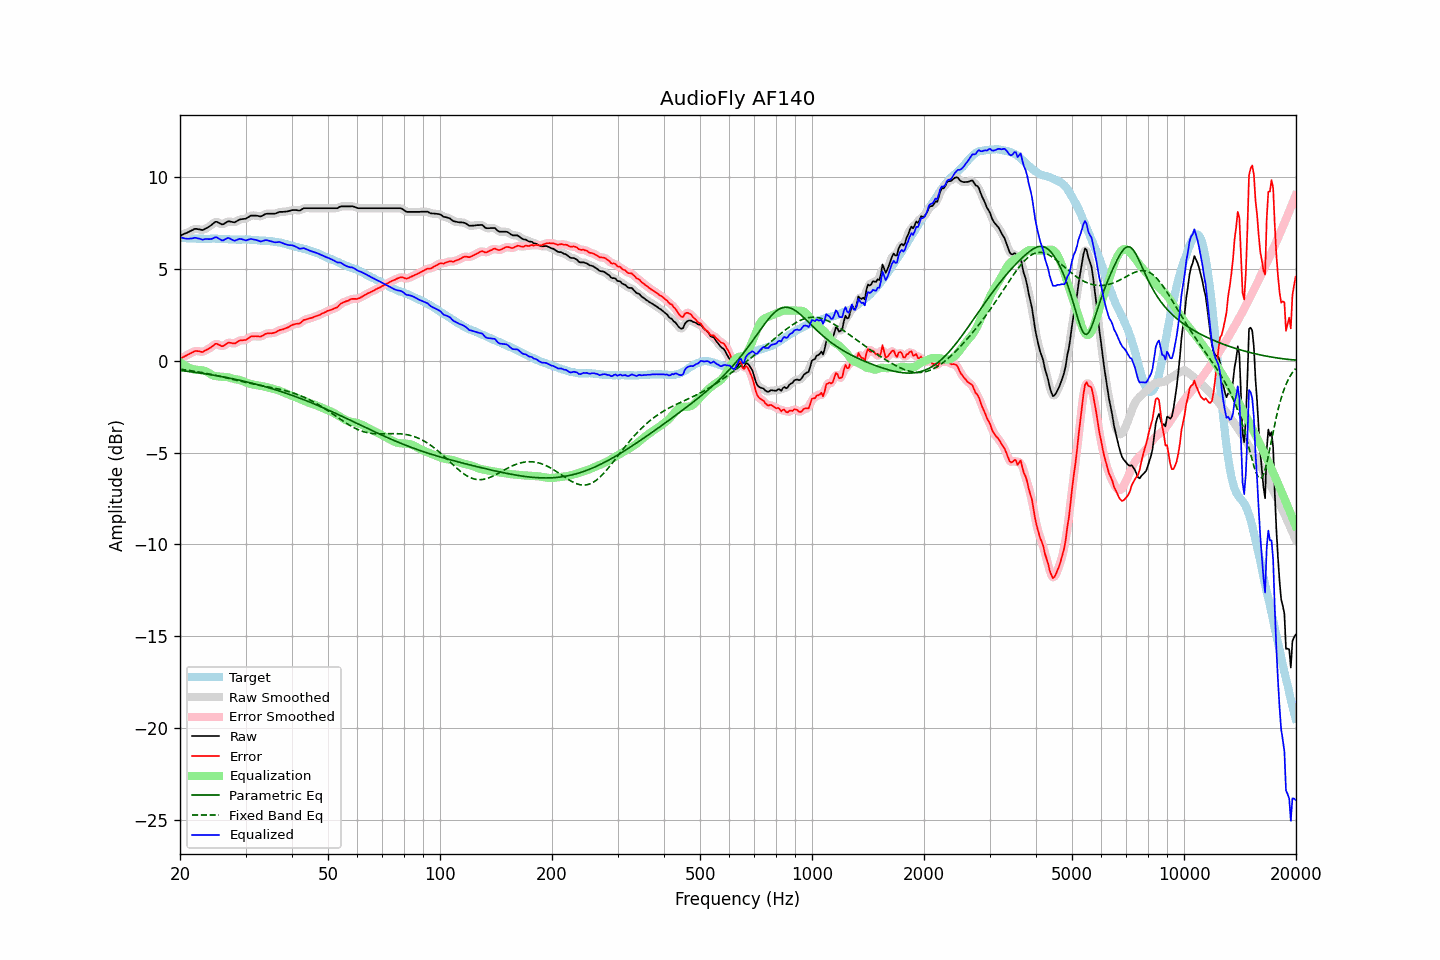

Source data for this figure (header and first rows):
frequency, raw, error, smoothed, error_smoothed, equalization, parametric_eq, fixed_band_eq, equalized_raw, equalized_smoothed, target
20.00, 6.80, 0.10, 6.80, 0.10, -0.07, -0.53, -0.46, 6.72, 6.73, 6.70
20.20, 6.84, 0.15, 6.84, 0.15, -0.14, -0.54, -0.47, 6.70, 6.70, 6.69
20.40, 6.88, 0.19, 6.88, 0.19, -0.20, -0.55, -0.48, 6.68, 6.67, 6.69
20.61, 6.92, 0.24, 6.91, 0.24, -0.26, -0.56, -0.49, 6.66, 6.66, 6.68
20.81, 6.95, 0.28, 6.95, 0.29, -0.31, -0.57, -0.51, 6.64, 6.64, 6.67
21.02, 6.99, 0.33, 6.99, 0.33, -0.35, -0.58, -0.52, 6.63, 6.64, 6.66
21.23, 7.04, 0.38, 7.03, 0.38, -0.39, -0.59, -0.53, 6.65, 6.64, 6.66
21.44, 7.08, 0.42, 7.08, 0.42, -0.43, -0.61, -0.55, 6.65, 6.65, 6.66
21.66, 7.12, 0.46, 7.13, 0.47, -0.46, -0.62, -0.56, 6.66, 6.67, 6.65
21.87, 7.17, 0.52, 7.16, 0.50, -0.48, -0.63, -0.57, 6.69, 6.68, 6.65
22.09, 7.18, 0.54, 7.17, 0.53, -0.49, -0.64, -0.59, 6.69, 6.68, 6.64
22.31, 7.16, 0.52, 7.17, 0.53, -0.50, -0.65, -0.60, 6.66, 6.67, 6.64
22.54, 7.15, 0.52, 7.14, 0.50, -0.51, -0.67, -0.62, 6.64, 6.64, 6.63
22.76, 7.13, 0.49, 7.12, 0.49, -0.51, -0.68, -0.63, 6.62, 6.61, 6.64
22.99, 7.11, 0.47, 7.13, 0.49, -0.52, -0.69, -0.65, 6.59, 6.60, 6.64
23.22, 7.15, 0.52, 7.15, 0.51, -0.54, -0.70, -0.67, 6.61, 6.61, 6.63
23.45, 7.20, 0.57, 7.19, 0.56, -0.57, -0.72, -0.68, 6.63, 6.62, 6.63
23.69, 7.24, 0.61, 7.24, 0.61, -0.62, -0.73, -0.70, 6.62, 6.62, 6.63
23.92, 7.29, 0.66, 7.29, 0.66, -0.67, -0.75, -0.72, 6.62, 6.62, 6.63
24.16, 7.35, 0.71, 7.35, 0.71, -0.73, -0.76, -0.74, 6.62, 6.62, 6.64
24.40, 7.42, 0.77, 7.43, 0.78, -0.78, -0.77, -0.76, 6.64, 6.65, 6.65
24.65, 7.49, 0.84, 7.50, 0.85, -0.81, -0.79, -0.78, 6.67, 6.68, 6.65
24.89, 7.56, 0.91, 7.54, 0.90, -0.84, -0.80, -0.79, 6.72, 6.70, 6.65
25.14, 7.56, 0.92, 7.55, 0.91, -0.85, -0.82, -0.81, 6.71, 6.70, 6.64
25.39, 7.51, 0.87, 7.52, 0.88, -0.86, -0.83, -0.83, 6.65, 6.66, 6.63
25.65, 7.47, 0.84, 7.46, 0.83, -0.87, -0.85, -0.85, 6.60, 6.60, 6.63
25.91, 7.42, 0.79, 7.43, 0.80, -0.87, -0.87, -0.87, 6.55, 6.56, 6.63
26.16, 7.43, 0.80, 7.44, 0.81, -0.88, -0.88, -0.90, 6.55, 6.56, 6.63
26.43, 7.49, 0.87, 7.48, 0.86, -0.88, -0.90, -0.92, 6.61, 6.60, 6.62
26.69, 7.54, 0.92, 7.54, 0.92, -0.89, -0.92, -0.94, 6.65, 6.65, 6.62
26.96, 7.59, 0.98, 7.57, 0.96, -0.90, -0.93, -0.96, 6.68, 6.67, 6.61
27.23, 7.58, 0.98, 7.58, 0.98, -0.93, -0.95, -0.98, 6.65, 6.65, 6.60
27.50, 7.56, 0.96, 7.56, 0.96, -0.96, -0.97, -1.00, 6.60, 6.60, 6.60
27.77, 7.54, 0.94, 7.54, 0.94, -0.98, -0.99, -1.02, 6.56, 6.56, 6.60
28.05, 7.53, 0.94, 7.55, 0.95, -1.00, -1.00, -1.04, 6.53, 6.55, 6.59
28.33, 7.58, 0.99, 7.58, 0.99, -1.01, -1.02, -1.06, 6.57, 6.56, 6.59
28.62, 7.63, 1.05, 7.63, 1.04, -1.03, -1.04, -1.08, 6.60, 6.60, 6.58
28.90, 7.68, 1.09, 7.67, 1.08, -1.05, -1.06, -1.10, 6.63, 6.62, 6.59
29.19, 7.70, 1.11, 7.70, 1.11, -1.07, -1.08, -1.12, 6.62, 6.62, 6.59
29.48, 7.71, 1.11, 7.71, 1.11, -1.11, -1.10, -1.14, 6.60, 6.60, 6.60
29.78, 7.72, 1.12, 7.72, 1.12, -1.15, -1.12, -1.16, 6.57, 6.57, 6.60
30.08, 7.73, 1.12, 7.74, 1.14, -1.18, -1.14, -1.18, 6.55, 6.56, 6.60
30.38, 7.79, 1.20, 7.79, 1.19, -1.22, -1.16, -1.20, 6.57, 6.57, 6.59
30.68, 7.84, 1.25, 7.84, 1.25, -1.24, -1.18, -1.22, 6.60, 6.60, 6.59
30.99, 7.90, 1.32, 7.88, 1.30, -1.27, -1.20, -1.24, 6.63, 6.61, 6.58
31.30, 7.90, 1.32, 7.90, 1.32, -1.29, -1.23, -1.26, 6.61, 6.61, 6.58
31.61, 7.90, 1.32, 7.91, 1.33, -1.31, -1.25, -1.27, 6.59, 6.60, 6.58
31.93, 7.90, 1.34, 7.90, 1.33, -1.32, -1.27, -1.29, 6.58, 6.58, 6.56
32.24, 7.89, 1.33, 7.88, 1.32, -1.33, -1.29, -1.31, 6.55, 6.55, 6.56
32.57, 7.87, 1.32, 7.87, 1.32, -1.35, -1.32, -1.33, 6.52, 6.52, 6.55
32.89, 7.85, 1.31, 7.86, 1.32, -1.36, -1.34, -1.34, 6.49, 6.50, 6.54
33.22, 7.88, 1.35, 7.89, 1.35, -1.38, -1.37, -1.36, 6.50, 6.51, 6.53
33.55, 7.93, 1.40, 7.93, 1.40, -1.40, -1.39, -1.38, 6.53, 6.53, 6.53
33.89, 7.98, 1.45, 7.97, 1.44, -1.42, -1.41, -1.39, 6.56, 6.55, 6.53
34.23, 8.00, 1.48, 7.99, 1.48, -1.44, -1.44, -1.41, 6.56, 6.55, 6.52
34.57, 8.00, 1.49, 8.00, 1.49, -1.47, -1.47, -1.43, 6.53, 6.54, 6.51
34.92, 8.00, 1.50, 8.00, 1.49, -1.49, -1.49, -1.44, 6.51, 6.51, 6.50
35.27, 8.00, 1.49, 8.00, 1.50, -1.51, -1.52, -1.46, 6.49, 6.48, 6.51
35.62, 8.00, 1.51, 8.00, 1.51, -1.54, -1.54, -1.48, 6.46, 6.46, 6.48
35.97, 8.00, 1.53, 8.01, 1.53, -1.56, -1.57, -1.50, 6.44, 6.45, 6.47
... 635 more rows
